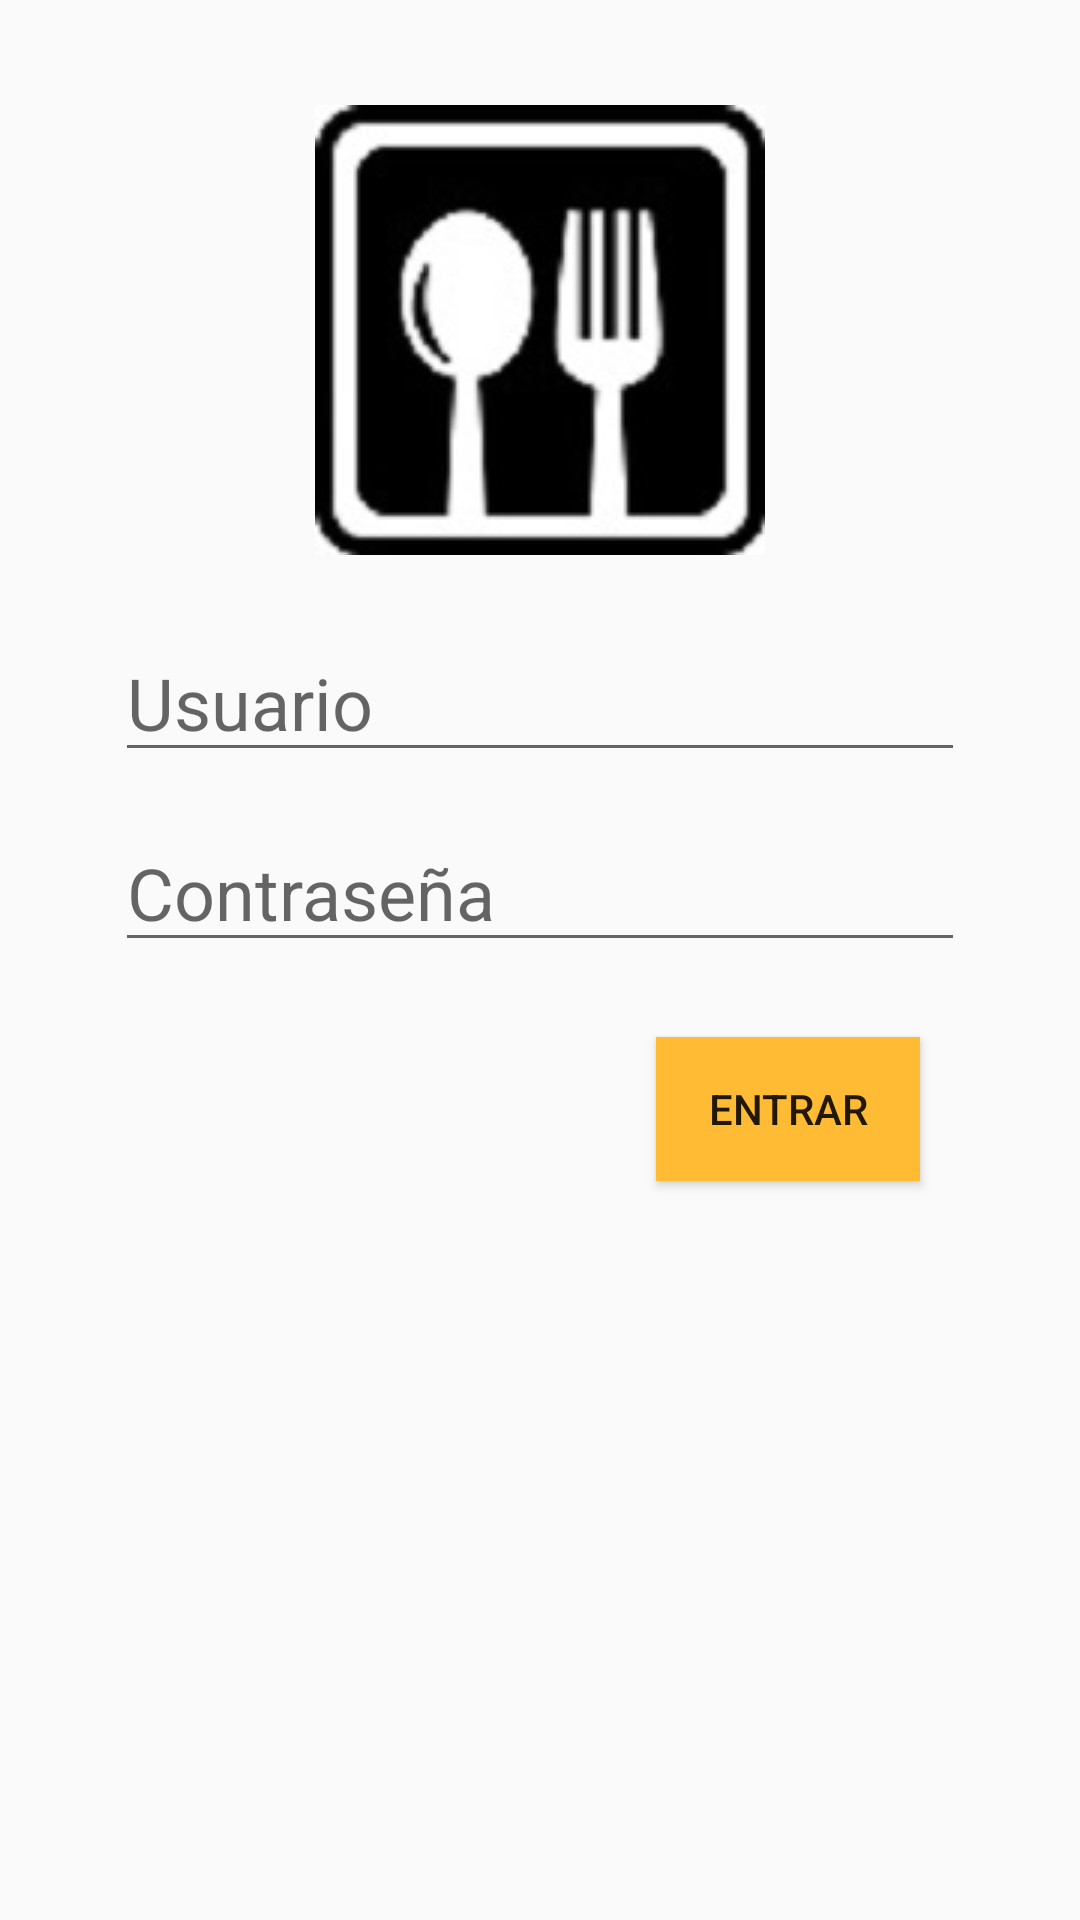

Android layout source for this screen:
<!-- AndroidManifest.xml: application theme AppTheme.NoActionBar -->
<!-- res/layout/activity_loginr.xml -->
<?xml version="1.0" encoding="utf-8"?>
<RelativeLayout xmlns:android="http://schemas.android.com/apk/res/android"
    xmlns:app="http://schemas.android.com/apk/res-auto"
    xmlns:tools="http://schemas.android.com/tools"
    android:id="@+id/activity_loginr"
    android:layout_width="match_parent"
    android:layout_height="match_parent"
    android:paddingBottom="@dimen/activity_vertical_margin"
    android:paddingLeft="@dimen/activity_horizontal_margin"
    android:paddingRight="@dimen/activity_horizontal_margin"
    android:paddingTop="@dimen/activity_vertical_margin"
    tools:context="com.example.sofia.gestipro1.loginr">


    <EditText
        android:layout_width="wrap_content"
        android:layout_height="wrap_content"
        android:inputType="textPersonName"
        android:ems="10"
        android:id="@+id/usuvar"
        android:textSize="24sp"
        android:textColor="?attr/textColorAlertDialogListItem"
        android:hint="Usuario"
        android:layout_marginTop="23dp"
        android:layout_below="@+id/imageView3"
        android:layout_centerHorizontal="true" />

    <EditText
        android:layout_width="wrap_content"
        android:layout_height="wrap_content"
        android:inputType="textPassword"
        android:ems="10"
        android:id="@+id/txtpas"
        android:textSize="24sp"
        android:textColor="?attr/textColorAlertDialogListItem"
        android:hint="Contraseña"
        android:layout_marginTop="14dp"
        android:layout_below="@+id/usuvar"
        android:layout_alignLeft="@+id/usuvar"
        android:layout_alignStart="@+id/usuvar" />

    <ImageView
        android:layout_width="wrap_content"
        android:layout_height="wrap_content"
        app:srcCompat="@drawable/icr"
        android:id="@+id/imageView3"
        android:layout_alignParentTop="true"
        android:layout_centerHorizontal="true"
        android:layout_marginTop="35dp" />

    <Button
        android:text="Entrar"
        android:layout_width="wrap_content"
        android:layout_height="wrap_content"
        android:id="@+id/breg"
        android:background="@android:color/holo_orange_light"
        android:layout_marginTop="25dp"
        android:layout_below="@+id/txtpas"
        android:layout_alignRight="@+id/txtpas"
        android:layout_alignEnd="@+id/txtpas"
        android:layout_marginRight="15dp"
        android:layout_marginEnd="15dp" />

</RelativeLayout>
<!-- resources referenced by this layout -->
<resources>
  <!-- drawable icr: jpg bitmap (drawable, 7556 bytes) -->
  <style name="AppTheme.NoActionBar">
          <item name="windowActionBar">false</item>
          <item name="windowNoTitle">true</item>
      </style>
</resources>
